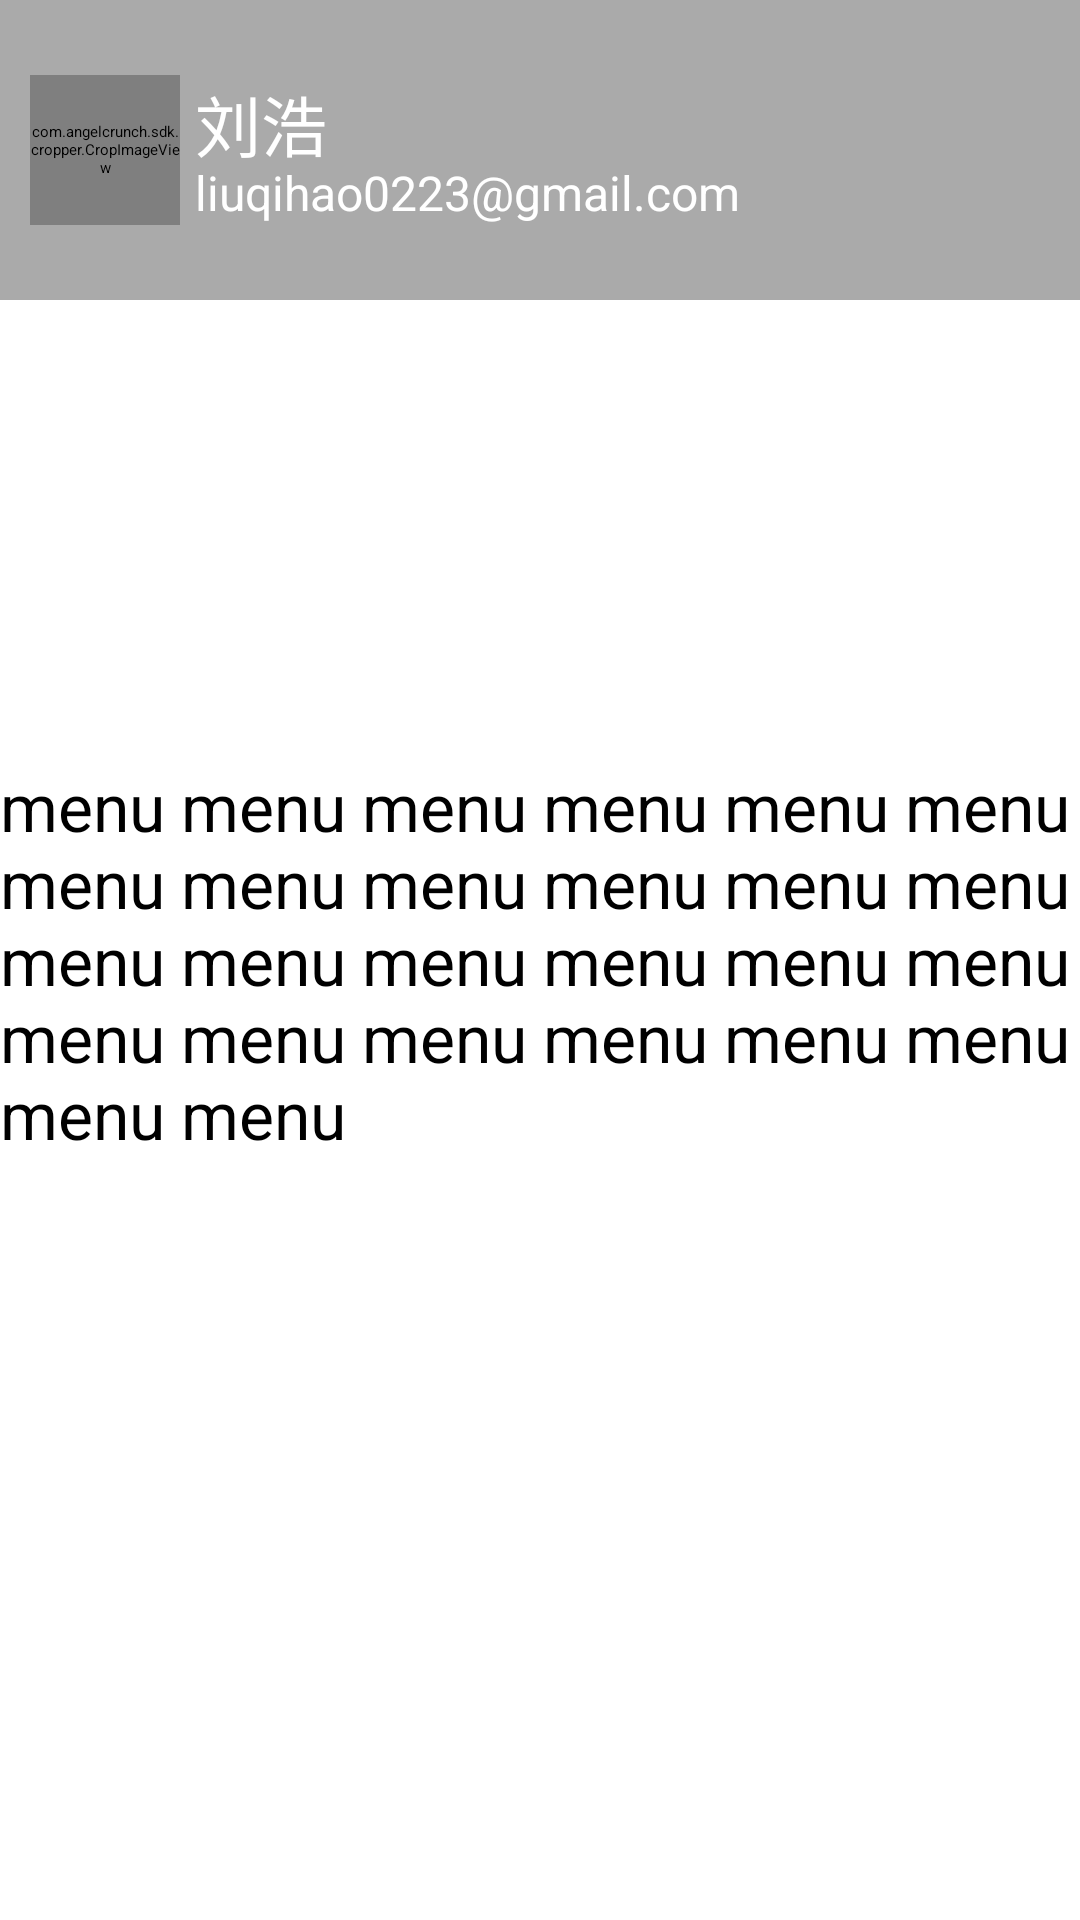

The Android layout XML behind this screen, and the referenced resources:
<!-- AndroidManifest.xml: application theme AppTheme -->
<!-- res/layout/fragment_left_menu.xml -->
<?xml version="1.0" encoding="utf-8"?>
<RelativeLayout xmlns:android="http://schemas.android.com/apk/res/android"
    xmlns:app="http://schemas.android.com/apk/res-auto"
    xmlns:tools="http://schemas.android.com/tools"
    android:layout_width="match_parent"
    android:layout_height="match_parent"
    android:background="@color/white" >

    <TextView
        style="@style/font_size_title"
        android:layout_centerInParent="true"
        android:text="menu menu menu menu menu menu menu menu menu menu menu menu menu menu menu menu menu menu menu menu menu menu menu menu menu menu " />

    <RelativeLayout
        android:layout_width="match_parent"
        android:layout_height="100dp"
        android:paddingLeft="10dp"
        android:paddingRight="10dp"
        android:background="@color/gray" >

        <com.angelcrunch.sdk.cropper.CropImageView
            android:id="@+id/headimg"
            android:layout_width="50dp"
            android:layout_height="50dp"
            android:layout_alignParentLeft="true"
            android:layout_centerVertical="true"
            app:border_color="@color/white"
            app:border_width="2dp" />

        <TextView
            style="@style/font_title_white"
            android:layout_alignTop="@+id/headimg"
            android:layout_marginLeft="5dp"
            android:layout_toRightOf="@+id/headimg"
            android:text="刘浩" />

        <TextView
            style="@style/font_subhead_white"
            android:layout_alignBottom="@+id/headimg"
            android:layout_marginLeft="5dp"
            android:layout_toRightOf="@+id/headimg"
            android:text="liuqihao0223@gmail.com" />
    </RelativeLayout>

</RelativeLayout>
<!-- resources referenced by this layout -->
<resources>
  <color name="gray">#aaaaaa</color>
  <color name="white">#FFF</color>
  <style name="font_size_title" parent="font_style">
          <item name="android:textSize">22sp</item>
      </style>
  <style name="font_subhead_white" parent="font_size_subhead">
          <item name="android:textColor">@color/white</item>
      </style>
  <style name="font_title_white" parent="font_size_title">
          <item name="android:textColor">@color/white</item>
      </style>
  <style name="AppTheme" parent="AppBaseTheme">
          
      </style>
  <style name="font_style">
          <item name="android:layout_width">wrap_content</item>
          <item name="android:layout_height">wrap_content</item>
      </style>
  <style name="font_size_subhead" parent="font_style">
          <item name="android:textSize">16sp</item>
      </style>
  <style name="AppBaseTheme" parent="@style/Theme.Sherlock.Light">
          
      </style>
</resources>
